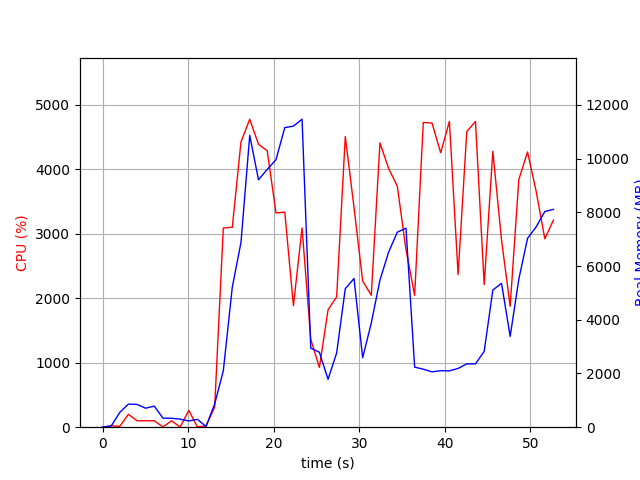

The table this chart was drawn from, first rows:
elapsed_time, nproc, cpu, mem_real, mem_virtual
3.743171691894531e-05, 1, 0.0, 6.973, 3186
1.007, 2, 22.8, 44.37, 149.2
2.015, 4, 12.9, 551.6, 2117
3.022, 4, 199.2, 860.8, 2443
4.031, 4, 100.2, 848.2, 2462
5.039, 3, 99.2, 706.9, 1943
6.047, 3, 100.2, 784.4, 2087
7.054, 4, 4.0, 337.5, 1771
8.062, 3, 99.2, 331.6, 1544
9.07, 3, 2.0, 300.5, 1497
10.08, 4, 260.9, 233.4, 1429
11.09, 3, 4.0, 291.1, 1489
12.09, 1, 20.8, 27.34, 133.4
13.1, 1, 309.4, 864.7, 6012
14.11, 1, 3086, 2100, 11204
15.16, 1, 3100, 5215, 14876
16.17, 1, 4420, 6876, 19006
17.2, 1, 4774, 10866, 24138
18.22, 1, 4385, 9213, 24138
19.24, 1, 4284, 9597, 24159
20.27, 1, 3320, 9960, 24164
21.29, 1, 3334, 11154, 24292
22.31, 1, 1882, 11209, 24294
23.31, 1, 3089, 11467, 24294
24.33, 1, 1363, 2943, 24374
25.34, 1, 925.3, 2791, 32054
26.35, 1, 1817, 1782, 28571
27.36, 1, 2022, 2766, 26523
28.37, 1, 4505, 5157, 28849
29.38, 1, 3408, 5537, 28849
30.4, 1, 2266, 2583, 26913
31.4, 1, 2044, 3880, 28961
32.42, 1, 4407, 5478, 29532
33.43, 1, 4010, 6518, 29532
34.44, 1, 3738, 7260, 29532
35.46, 1, 2752, 7412, 29532
36.47, 1, 2041, 2236, 27484
37.48, 1, 4723, 2161, 27484
38.5, 1, 4714, 2061, 27484
39.51, 1, 4253, 2104, 27484
40.53, 1, 4740, 2096, 27484
41.55, 1, 2365, 2188, 30557
42.56, 1, 4581, 2357, 32605
43.58, 1, 4739, 2358, 32605
44.6, 1, 2211, 2824, 33629
45.61, 1, 4276, 5105, 33667
46.62, 1, 2901, 5356, 33667
47.63, 1, 1874, 3382, 33667
48.64, 1, 3836, 5506, 33667
49.66, 1, 4266, 7031, 33989
50.67, 1, 3654, 7460, 33989
51.68, 1, 2920, 8031, 33989
52.69, 1, 3210, 8110, 33989
